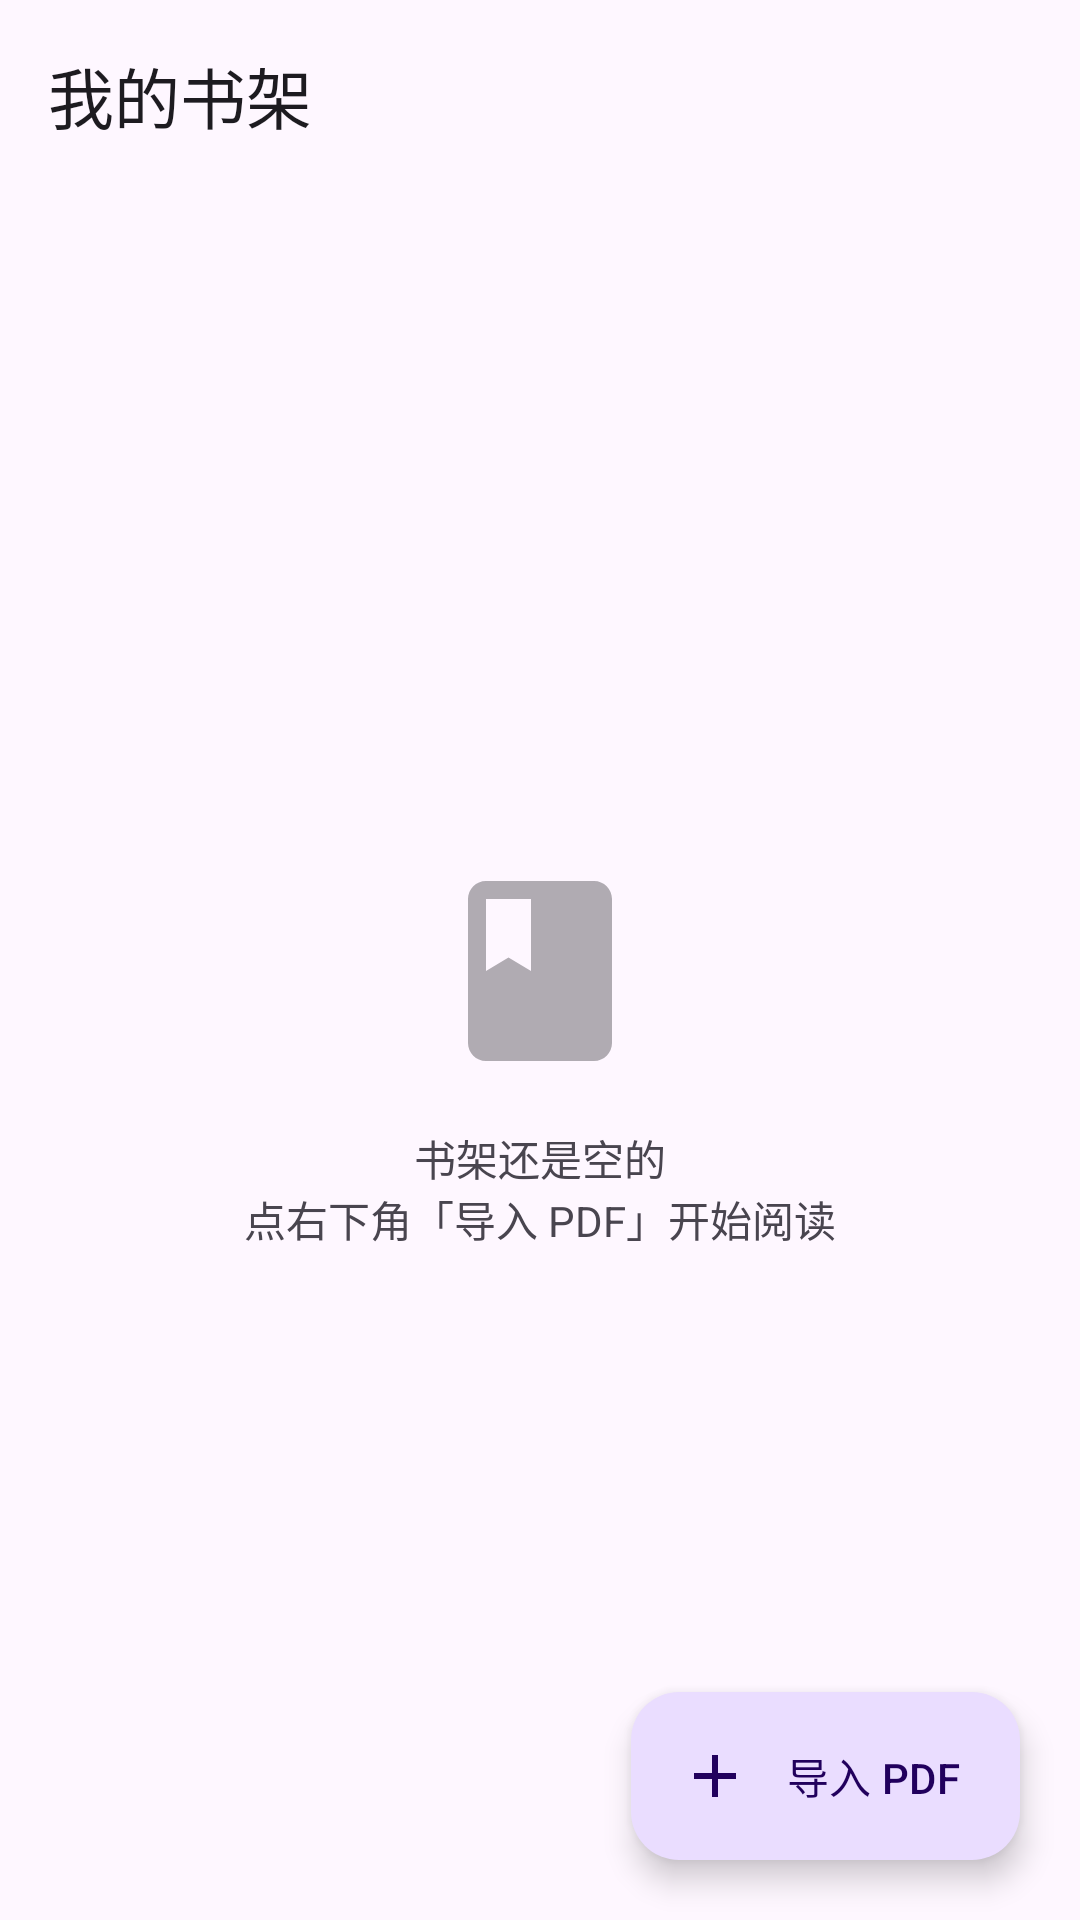

The Android layout XML behind this screen, and the referenced resources:
<!-- AndroidManifest.xml: application theme Theme.NovelReader -->
<!-- res/layout/activity_main.xml -->
<?xml version="1.0" encoding="utf-8"?>
<FrameLayout xmlns:android="http://schemas.android.com/apk/res/android"
    xmlns:app="http://schemas.android.com/apk/res-auto"
    android:id="@+id/shelfRoot"
    android:layout_width="match_parent"
    android:layout_height="match_parent"
    android:background="?android:attr/colorBackground">

    <LinearLayout
        android:layout_width="match_parent"
        android:layout_height="match_parent"
        android:orientation="vertical">

        <com.google.android.material.appbar.MaterialToolbar
            android:id="@+id/toolbar"
            android:layout_width="match_parent"
            android:layout_height="?attr/actionBarSize"
            android:background="?attr/colorSurface"
            app:title="@string/shelf_title" />

        <FrameLayout
            android:layout_width="match_parent"
            android:layout_height="0dp"
            android:layout_weight="1">

            <androidx.recyclerview.widget.RecyclerView
                android:id="@+id/shelfList"
                android:layout_width="match_parent"
                android:layout_height="match_parent"
                android:clipToPadding="false"
                android:paddingTop="8dp"
                android:paddingBottom="96dp" />

            <LinearLayout
                android:id="@+id/emptyView"
                android:layout_width="wrap_content"
                android:layout_height="wrap_content"
                android:layout_gravity="center"
                android:gravity="center"
                android:orientation="vertical">

                <ImageView
                    android:layout_width="72dp"
                    android:layout_height="72dp"
                    android:alpha="0.35"
                    android:contentDescription="@null"
                    android:src="@drawable/ic_book"
                    app:tint="?attr/colorOnSurface" />

                <TextView
                    android:layout_width="wrap_content"
                    android:layout_height="wrap_content"
                    android:layout_marginTop="16dp"
                    android:gravity="center"
                    android:text="@string/shelf_empty"
                    android:textColor="?attr/colorOnSurfaceVariant"
                    android:textSize="14sp" />
            </LinearLayout>

            <LinearLayout
                android:id="@+id/importingView"
                android:layout_width="wrap_content"
                android:layout_height="wrap_content"
                android:layout_gravity="center"
                android:background="?attr/colorSurface"
                android:gravity="center"
                android:orientation="vertical"
                android:padding="24dp"
                android:visibility="gone">

                <ProgressBar
                    android:layout_width="wrap_content"
                    android:layout_height="wrap_content" />

                <TextView
                    android:id="@+id/importingText"
                    android:layout_width="wrap_content"
                    android:layout_height="wrap_content"
                    android:layout_marginTop="12dp"
                    android:text="@string/shelf_importing"
                    android:textColor="?attr/colorOnSurface"
                    android:textSize="14sp" />

                
                <TextView
                    android:id="@+id/importingDetail"
                    android:layout_width="wrap_content"
                    android:layout_height="wrap_content"
                    android:layout_marginTop="6dp"
                    android:gravity="center"
                    android:maxWidth="260dp"
                    android:textColor="?attr/colorOnSurfaceVariant"
                    android:textSize="13sp"
                    android:visibility="gone" />

                <com.google.android.material.button.MaterialButton
                    android:id="@+id/btnCancelBatch"
                    style="@style/Widget.Material3.Button.TextButton"
                    android:layout_width="wrap_content"
                    android:layout_height="wrap_content"
                    android:layout_marginTop="4dp"
                    android:text="@string/shelf_batch_cancel"
                    android:visibility="gone" />
            </LinearLayout>
        </FrameLayout>
    </LinearLayout>

    <com.google.android.material.floatingactionbutton.ExtendedFloatingActionButton
        android:id="@+id/fabImport"
        android:layout_width="wrap_content"
        android:layout_height="wrap_content"
        android:layout_gravity="bottom|end"
        android:layout_margin="20dp"
        android:text="@string/shelf_import"
        app:icon="@drawable/ic_add" />
</FrameLayout>
<!-- resources referenced by this layout -->
<resources>
  <!-- drawable ic_add (drawable) -->
  <?xml version="1.0" encoding="utf-8"?>
  <vector xmlns:android="http://schemas.android.com/apk/res/android"
      android:width="24dp"
      android:height="24dp"
      android:viewportWidth="24"
      android:viewportHeight="24">
      <path
          android:fillColor="#FFFFFFFF"
          android:pathData="M19,13h-6v6h-2v-6L5,13v-2h6L11,5h2v6h6v2z" />
  </vector>
  <!-- drawable ic_book (drawable) -->
  <?xml version="1.0" encoding="utf-8"?>
  <vector xmlns:android="http://schemas.android.com/apk/res/android"
      android:width="24dp"
      android:height="24dp"
      android:viewportWidth="24"
      android:viewportHeight="24">
      <path
          android:fillColor="#FFFFFFFF"
          android:pathData="M18,2L6,2c-1.1,0 -2,0.9 -2,2v16c0,1.1 0.9,2 2,2h12c1.1,0 2,-0.9 2,-2L20,4c0,-1.1 -0.9,-2 -2,-2zM6,4h5v8l-2.5,-1.5L6,12L6,4z" />
  </vector>
  <string name="shelf_empty">书架还是空的\n点右下角「导入 PDF」开始阅读</string>
  <string name="shelf_import">导入 PDF</string>
  <string name="shelf_importing">正在导入…</string>
  <string name="shelf_title">我的书架</string>
  <style name="Theme.NovelReader" parent="Theme.Material3.DayNight.NoActionBar">
          <item name="colorPrimary">@color/brand_primary</item>
          <item name="colorPrimaryDark">@color/brand_primary_dark</item>
          <item name="android:statusBarColor">@android:color/transparent</item>
          <item name="android:navigationBarColor">@android:color/transparent</item>
          <item name="android:windowLayoutInDisplayCutoutMode" tools:targetApi="p">shortEdges</item>
      </style>
  <color name="brand_primary">#FF1F6F5C</color>
  <color name="brand_primary_dark">#FF14503F</color>
</resources>
